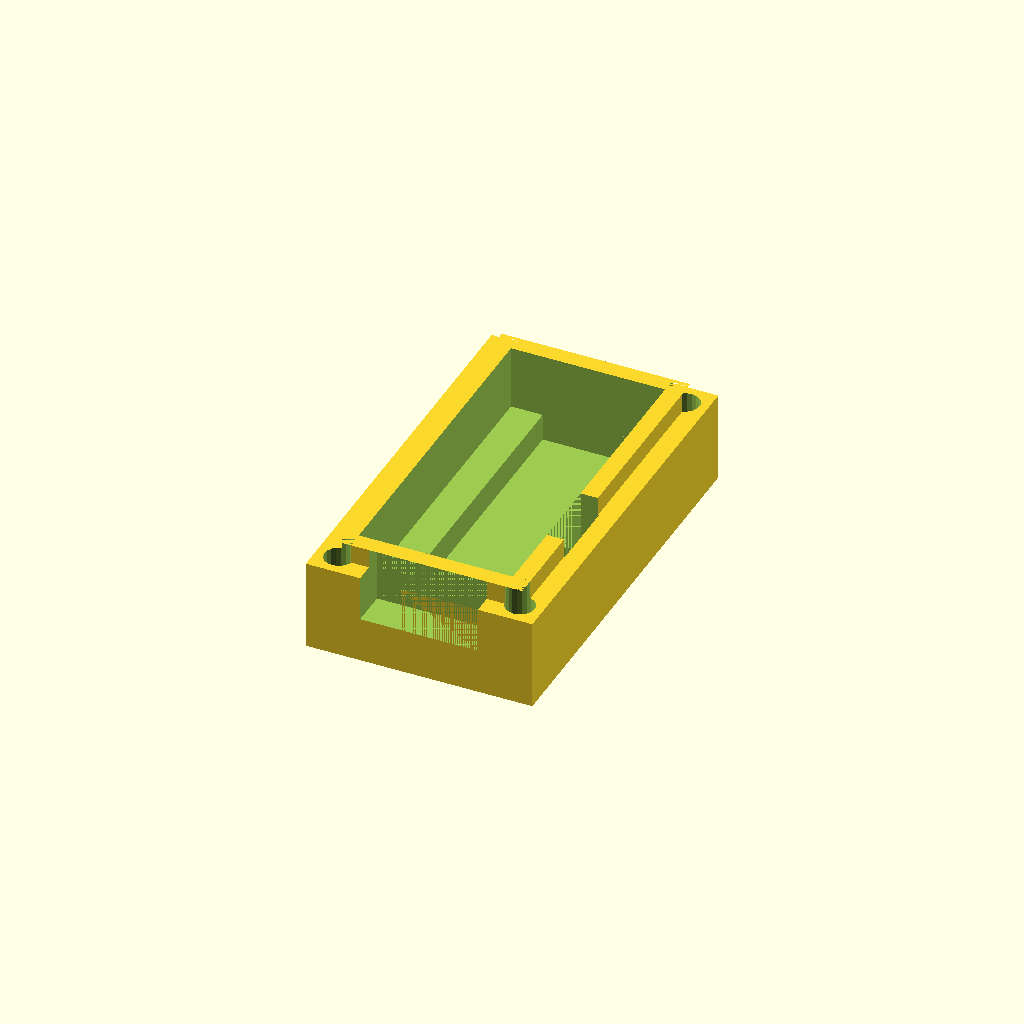
Cell 1 — every parameter at its default value.
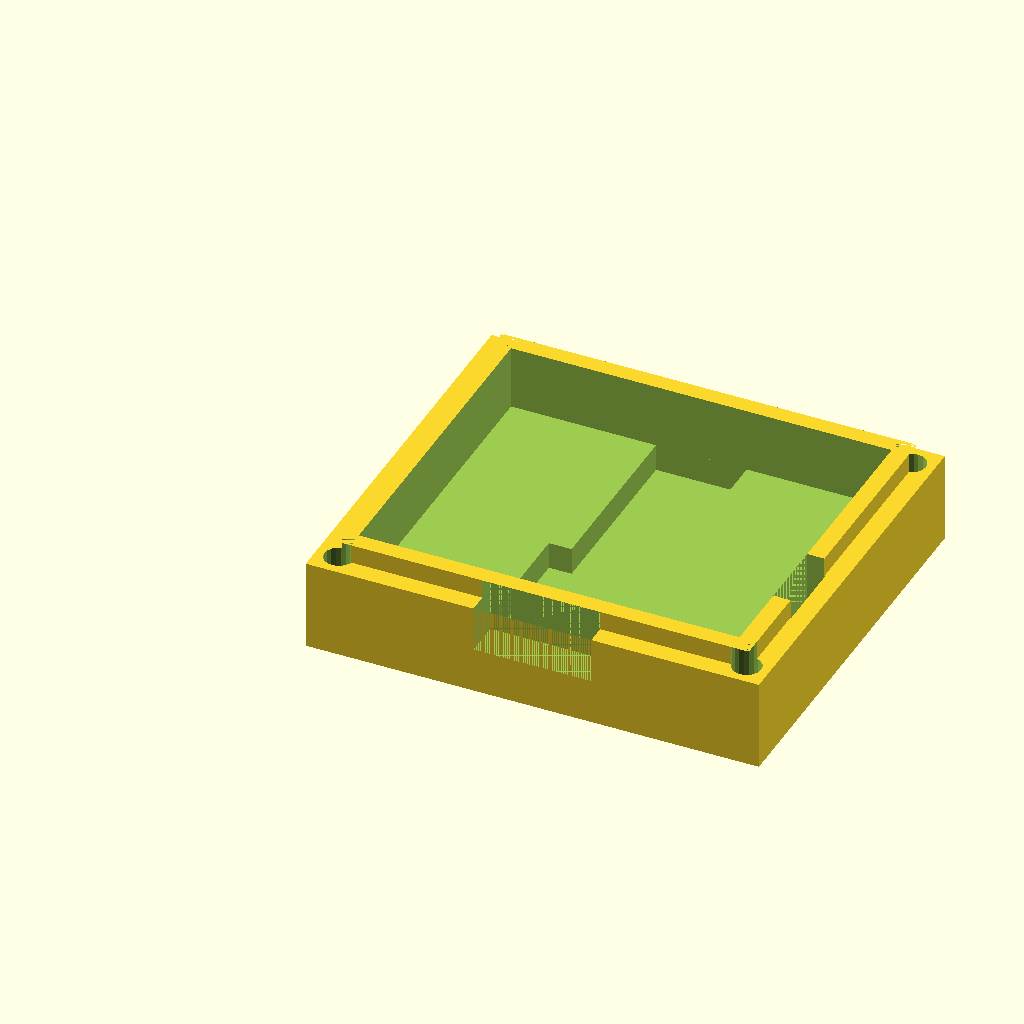
Cell 2: width = 50 (everything else at default).
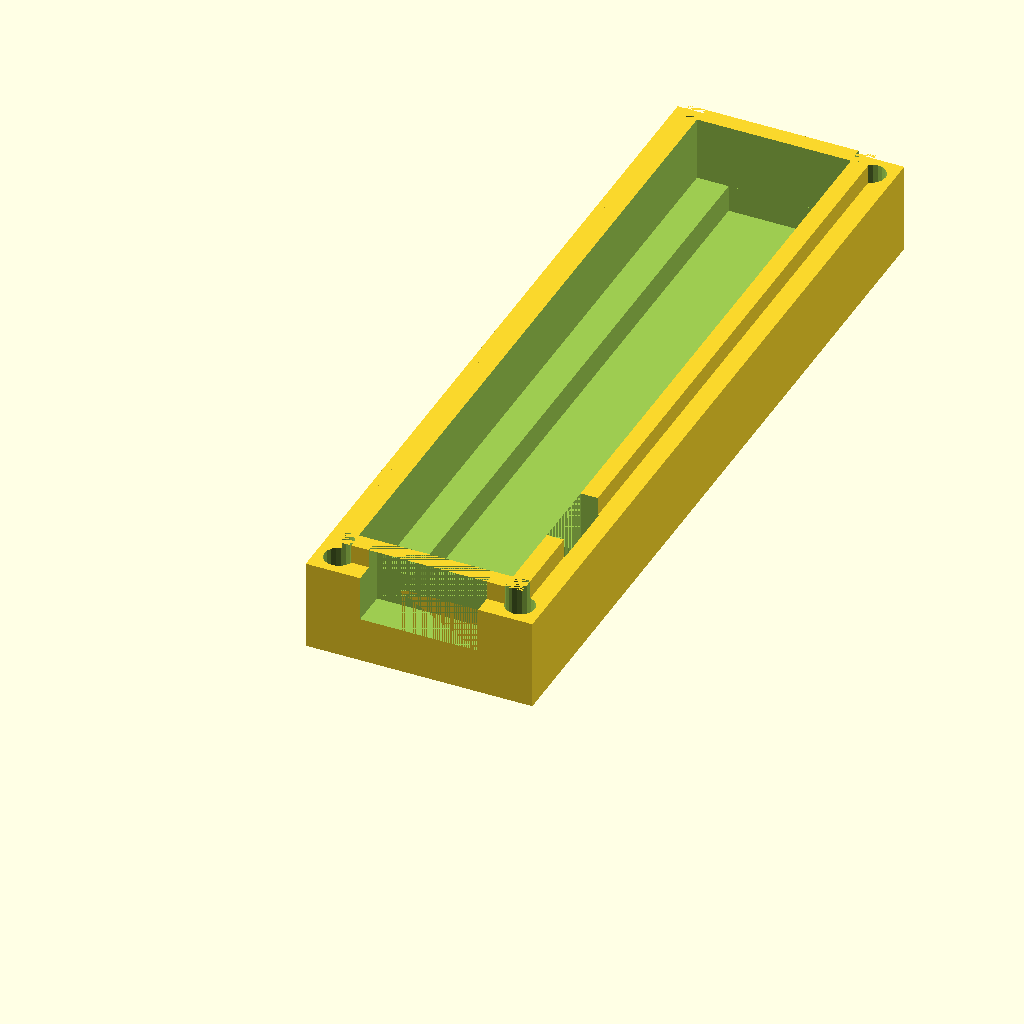
Cell 3 — length set to 88, the other parameters unchanged.
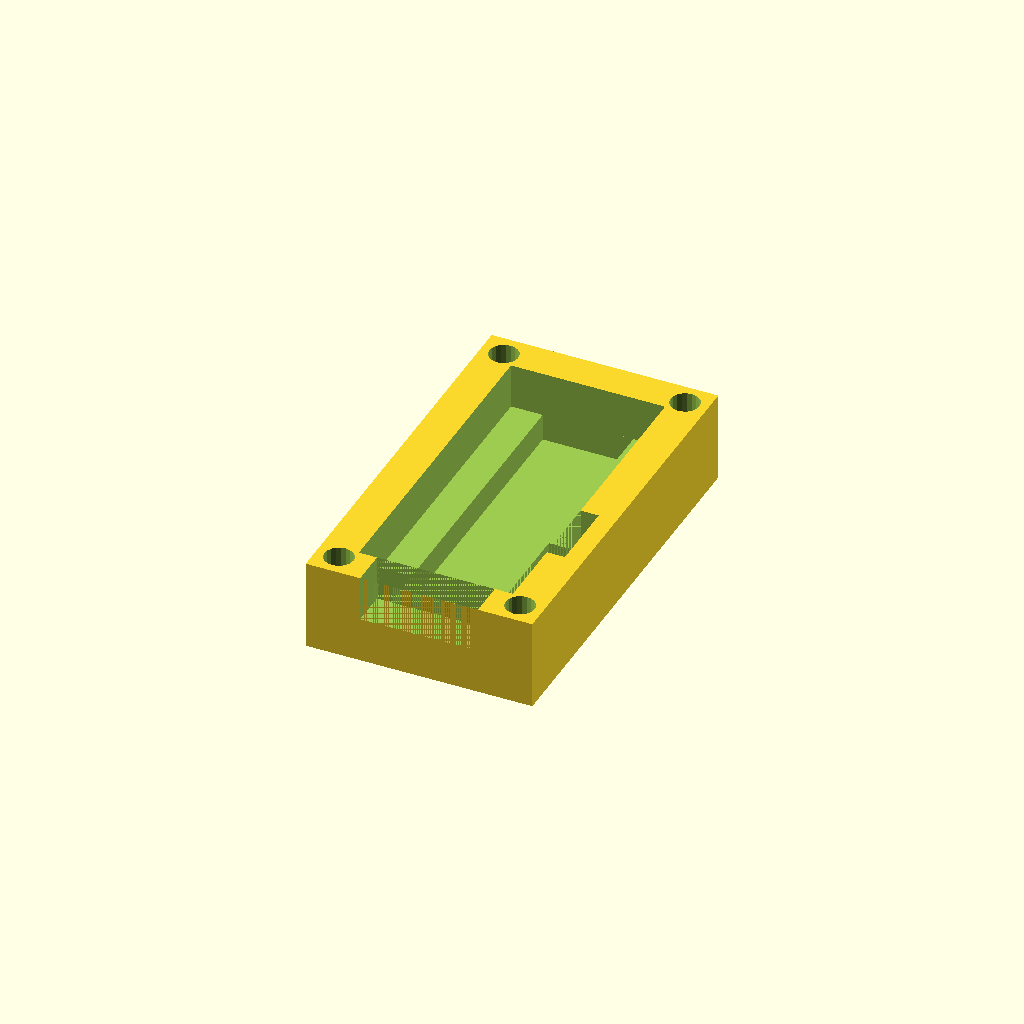
Cell 4: the same model with lip = 4.2.
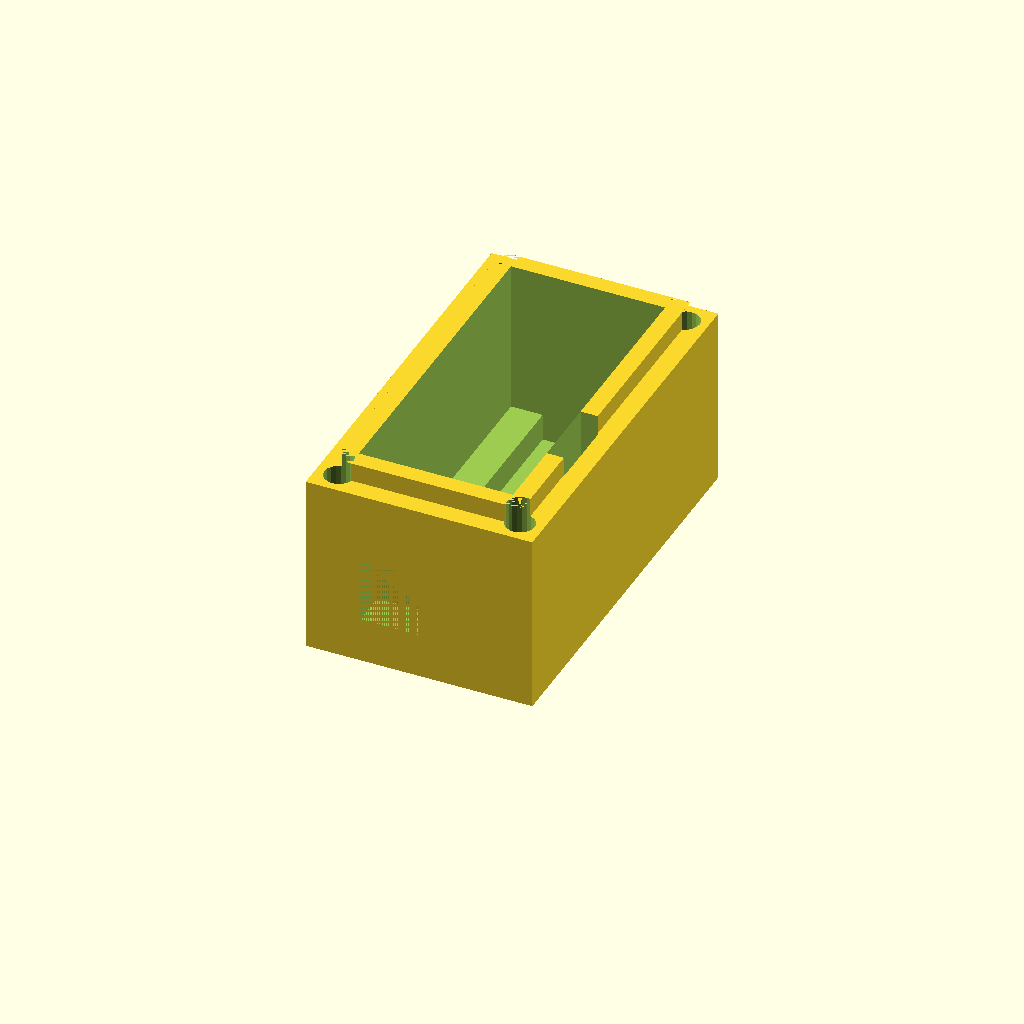
Cell 5: the same model with height = 20.
One fixed orthographic camera (rotation 55°, 0°, 25°; colour scheme Cornfield) for every cell.
The OpenSCAD source (esp_link_case/esp_link_case_bottom.scad):
$fn = 20;

floor = 2;
width = 25;
length = 44;
lip = 2.1;
height = 10;
wall = 4;
hole_d = 3.2;
hole_h = height + lip;
hole_off = 2.5;
usb = 13;

difference() {
    union() {
        cube([width, length, height], false);
        translate([lip, lip, height])
            cube([width - 2 * lip , length - 2 * lip, lip], false);
    }
    translate([width / 2 - 5, wall + 4, floor])
        cube([10, length - 2 * wall - 4, height], false);
    translate([wall, wall, 3 + 2])
        cube([width - 2 * wall, length - 2 * wall, height], false);
    // USB
    translate([width / 2 - usb / 2, 0, 3 + 2])
        cube([usb, wall, 5 + lip], false);
    // reset
    translate([width - wall, 12, 3 + 2])
        cube([2, 8, height], false);
    // pins
    translate([wall, wall, floor])
        cube([3.5, 5, height], false);
    translate([wall + 3.5 + 10, wall, floor])
        cube([3.5, 16, height], false);
    // holes
    translate([hole_off, hole_off, 0])
        cylinder(hole_h, hole_d / 2, hole_d / 2, false);
    translate([width - hole_off, hole_off, 0])
        cylinder(hole_h, hole_d / 2, hole_d / 2, false);
    translate([hole_off, length - hole_off, 0])
        cylinder(hole_h, hole_d / 2, hole_d / 2, false);
    translate([width - hole_off, length - hole_off, 0])
        cylinder(hole_h, hole_d / 2, hole_d / 2, false);
}
Parameter table extracted from the source (name, type, default, range or options):
floor: number, default 2
width: number, default 25
length: number, default 44
lip: number, default 2.1
height: number, default 10
wall: number, default 4
hole_d: number, default 3.2
hole_off: number, default 2.5
usb: number, default 13
